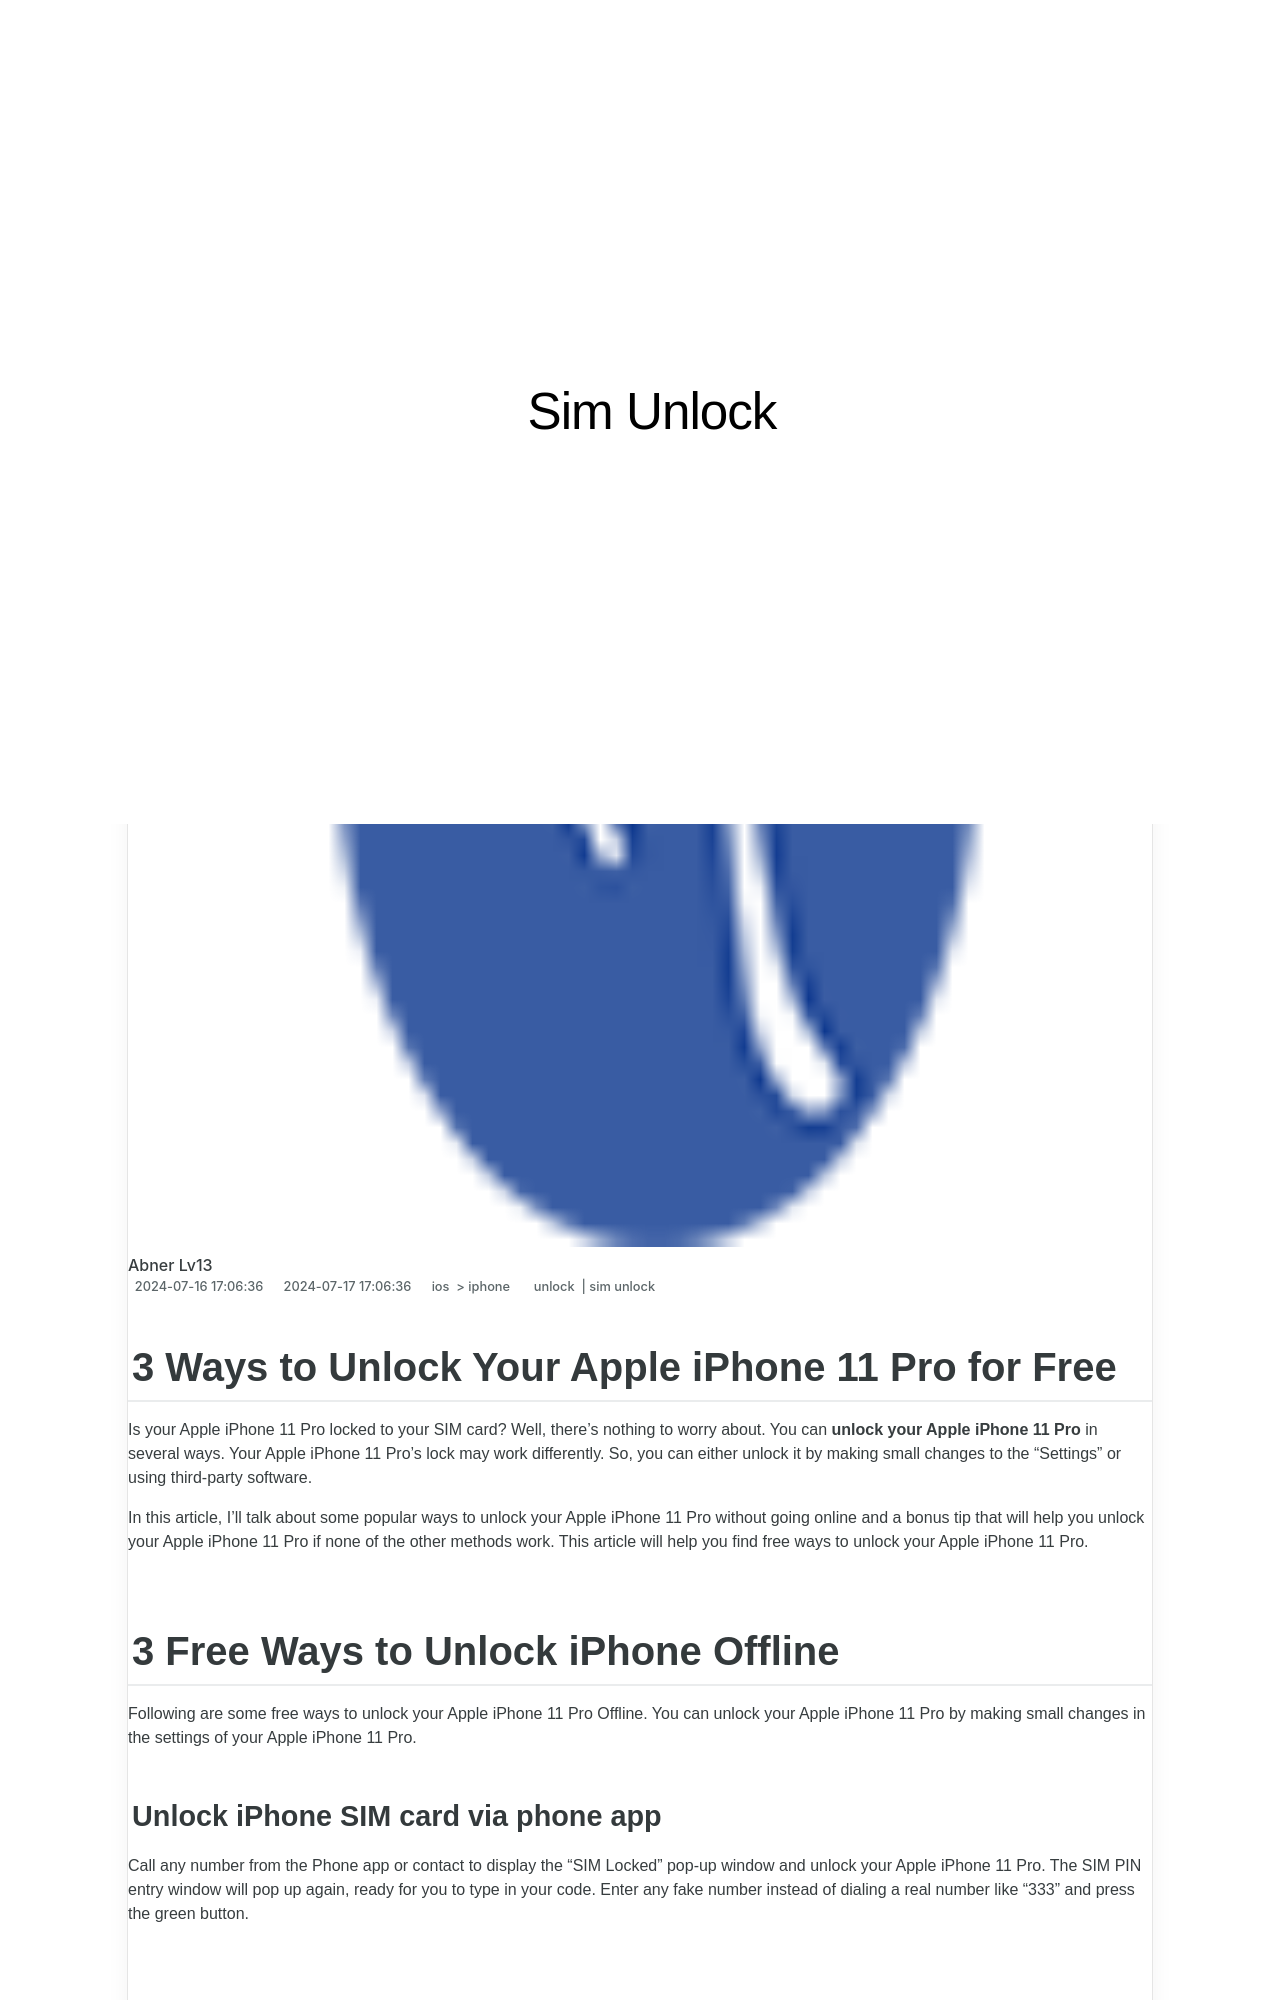

repository: techidaily/site-sim-unlock · page: 3-ways-to-unlock-your-apple-iphone-11-pro-for-free-by-drfone-ios/index.html · generator: jekyll

---
title: 3 Ways to Unlock Your Apple iPhone 11 Pro for Free
date: 2024-07-16T17:06:36.480Z
updated: 2024-07-17T17:06:36.480Z
tags: 
  - unlock
  - sim unlock
categories:
  - ios
  - iphone
description: This article describes 3 Ways to Unlock Your Apple iPhone 11 Pro for Free
excerpt: This article describes 3 Ways to Unlock Your Apple iPhone 11 Pro for Free
keywords: unlock iphone free,unlock iphone tool,iphone has bad esn or blacklisted iemi,how to unlock sim card without jailbreak,unlock t mobile iphone,unlock iphone online,unlock telstra iphone,top free apps on imei check,unlock verizon iphone,unlock cricket iphone,boost mobile unlock,how to unlock iphone with iemi code
thumbnail: https://thmb.techidaily.com/3ce7ce4cef66cdb03e7ac7e019dea8d112e1795f84ca632563f78a12990cc533.jpg
---

## 3 Ways to Unlock Your Apple iPhone 11 Pro for Free

Is your Apple iPhone 11 Pro locked to your SIM card? Well, there's nothing to worry about. You can **unlock your Apple iPhone 11 Pro** in several ways. Your Apple iPhone 11 Pro's lock may work differently. So, you can either unlock it by making small changes to the “Settings” or using third-party software.

In this article, I'll talk about some popular ways to unlock your Apple iPhone 11 Pro without going online and a bonus tip that will help you unlock your Apple iPhone 11 Pro if none of the other methods work. This article will help you find free ways to unlock your Apple iPhone 11 Pro.
